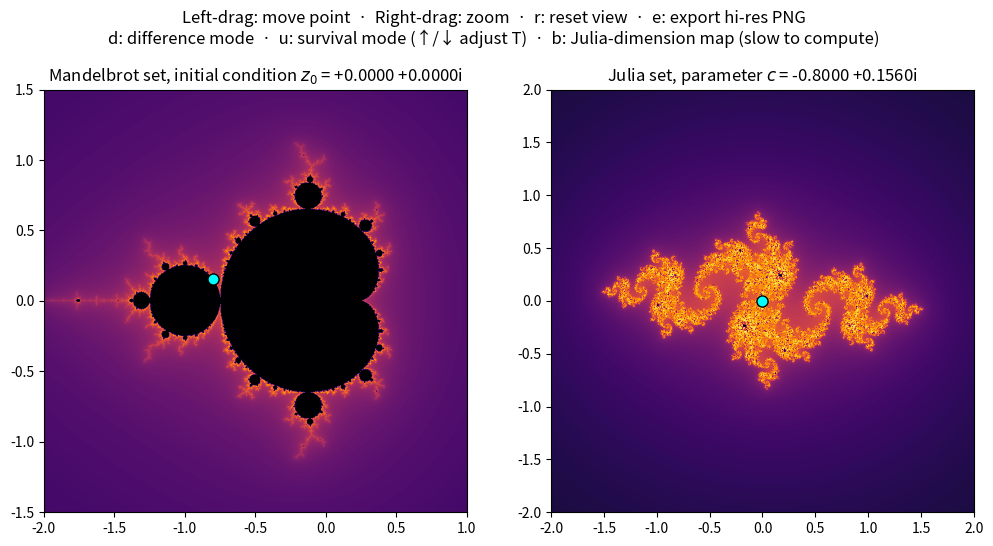

This chart was generated by the following Python code:
import time

import numpy as np
import matplotlib.pyplot as plt
from matplotlib import colormaps
from matplotlib.widgets import RectangleSelector

# Full (home) viewing windows in the complex plane.
# Mandelbrot lives in the c-plane (parameter plane), Julia in the z-plane (dynamical plane).
MANDEL_EXTENT = (-2.0, 1.0, -1.5, 1.5)   # (xmin, xmax, ymin, ymax)
JULIA_EXTENT = (-2.0, 2.0, -2.0, 2.0)

# Two quality levels: coarse for live feedback while dragging, fine for the final image
# once the mouse button is released.
COARSE = dict(n=200, max_iter=100)
FINE = dict(n=800, max_iter=400)

# Export quality for saved PNGs (the `e` key / save_panel()). n is the output
# image size in pixels per side; the larger iteration budget resolves the
# thin boundary filaments that a 3000-px grid can now actually display.
HIRES = dict(n=3000, max_iter=1000)

# Dimension mode ('b' key): heat map of the Hausdorff dimension of the Julia
# set J_c over parameter space, computed per parameter from Bowen's pressure
# formula on a depth-level backward-orbit tree (2**depth preimages of the
# repelling fixed point). Unlike pixel-based box counting, this needs no
# Julia rendering and stays accurate for the Cantor-dust Julia sets outside
# the Mandelbrot set, whose sub-pixel gap structure a rendering cannot see.
DIM_QUALITY = dict(p=120, depth=13)
DIM_HIRES = dict(p=240, depth=14)   # `e`-key export: finer grid, deeper trees

# Preimage-tree leaves processed per vectorized batch (parameters * 2**depth).
# Bigger batches amortize numpy overhead but cost memory (~50 bytes/leaf of
# transient state during tree construction).
DIM_BATCH = 1_500_000

# Minimum seconds between recomputations while dragging, so motion events don't pile up.
DRAG_THROTTLE = 0.05

# Bailout radius for the escape test. Any orbit with |z| > 2 provably diverges, so
# membership in the set is identical for any radius >= 2; using a larger radius just
# lets the orbit grow a little past the threshold, which makes the smooth-coloring
# formula below more accurate (less visible banding).
ESCAPE_RADIUS = 4.0

# Perceptually uniform sequential colormap: lightness increases monotonically
# (so escape "speed" stays ordered even for colorblind viewers or in grayscale),
# while the hue sweep black -> purple -> red -> yellow keeps it vibrant.
CMAP = 'inferno'

# Difference-mode colors (chosen outside inferno's black->red->yellow sweep so
# the classification regions can't be confused with escape shading).
COLOR_BOTH = (0.0, 0.0, 0.0)        # black: both orbits bounded  (M_z0 ∩ M)
COLOR_CRIT_ONLY = (0.23, 0.52, 1.0)  # blue:  only critical orbit  (M ∖ M_z0)
COLOR_Z0_ONLY = (0.0, 1.0, 0.4)      # green: only z0's orbit      (the "dust")

# Survival ("un-dustified") mode: initial iteration threshold T for the solid
# finite-time stability set S_T = {c : z0's orbit survives >= T iterations}.
LEVEL_T0 = 50


def complex_grid(extent, n):
    """Return an n x n grid of complex numbers covering `extent`."""
    x = np.linspace(extent[0], extent[1], n)
    y = np.linspace(extent[2], extent[3], n)
    X, Y = np.meshgrid(x, y)
    return X + 1j * Y


def escape_time(z0, c, max_iter):
    """Iterate z -> z**2 + c and record a *smooth* escape time for each point.

    Either `z0` or `c` may be a grid while the other is a scalar:
      - Mandelbrot set: c is the grid, z0 is a single initial condition.
      - Julia set:      z0 is the grid, c is a single parameter.

    Returns an array `mu` where mu[i,j] is the smooth (fractional) iteration
    count at which the orbit escaped, or 0 if it never escaped within max_iter
    iterations (treated as inside the set).

    Smooth coloring: for an escaped point, the integer count i is corrected by
    -log2(log|z_i|), the fractional "overshoot" past the bailout radius. This
    makes mu vary continuously across the plane instead of jumping in integer
    steps, which removes the banding that hides fine filament structure.
    """
    z0, c = np.broadcast_arrays(np.asarray(z0, dtype=complex),
                                np.asarray(c, dtype=complex))
    z = z0.copy()                      # broadcast views are read-only; copy makes z writable
    mu = np.zeros(z.shape)
    alive = np.ones(z.shape, dtype=bool)   # points whose orbit hasn't escaped yet

    for i in range(1, max_iter + 1):
        z[alive] = z[alive] ** 2 + c[alive]
        escaped = alive & (np.abs(z) > ESCAPE_RADIUS)
        mu[escaped] = i + 1 - np.log2(np.log(np.abs(z[escaped])))
        alive &= ~escaped
        if not alive.any():
            break

    return mu


def shade(mu):
    """Compress smooth escape counts for display.

    log1p lifts the mid-range: points that survive many iterations (the ones
    tracing the fractal boundary) get spread across most of the colormap
    instead of being crushed into its top few percent. Interior points keep
    mu = 0, landing on the colormap's black end.
    """
    return np.log1p(mu)


def pressure_dimension(c_batch, depth, m=6):
    """Hausdorff dimension of J_c for each parameter, via Bowen's formula.

    For hyperbolic c (all of parameter space except the boundary of the
    Mandelbrot set and other non-hyperbolic parameters of measure zero, if
    any exist), dim J_c is the unique d at which the topological pressure of
    -d log|f'| on J_c vanishes -- equivalently, where the leading eigenvalue
    lambda(d) of the transfer operator (L_d g)(z) = sum_{f(w)=z} |f'(w)|^-d g(w)
    equals 1. lambda is approximated by power iteration realized on the exact
    backward-orbit tree of the repelling fixed point beta = (1 + sqrt(1-4c))/2
    (a point of J_c for every c): pulling beta back k levels through the two
    inverse branches +-sqrt(z - c) gives all 2**k preimages, and

        S_k(d) = sum over level-k preimages x of |(f^k)'(x)|^-d

    is exactly L_d^k applied to the constant function, evaluated at beta. The
    m-step ratio (S_depth / S_{depth-m})**(1/m) -- the geometric mean of m
    consecutive one-step ratios -- converges to lambda(d) at the transfer
    operator's spectral-gap rate; the averaging matters because subleading
    eigenvalues are often complex (e.g. the rabbit's period-3 combinatorics),
    which makes the single-step ratio oscillate with depth instead of
    settling. d is then found by solving lambda(d) = 1 with a clipped Newton
    iteration on log lambda (monotone decreasing in d, since its d-derivative
    is minus the Lyapunov exponent of the conformal measure, hence negative).

    Unlike box-counting a rendered image, this never touches pixels, so it
    has no resolution floor: the Cantor-dust Julia sets outside M, whose gap
    structure lies far below any feasible pixel size, get their true
    dimension (< 1 along the real slices, dropping toward 0 as c -> infinity)
    instead of an estimate contaminated by the nearby connected sets'. At
    non-hyperbolic parameters (parabolic c, Misiurewicz points, the boundary
    itself) Bowen's hypotheses fail and the value is only an approximation,
    but those parameters form a measure-zero set that a generic grid misses.

    |(f^k)'| is accumulated in log space along each branch: the chain rule
    gives log|(f^k)'(x)| = sum of log(2|z_j|) over x's ancestors below beta
    plus x itself. A branch passing within 1e-6 of the critical point 0
    (possible only when J_c nearly meets 0, i.e. c essentially on the
    boundary) would contribute log ~ -inf and an exploding weight; such
    branches are pruned by assigning a large sentinel log-derivative, which
    zeroes their weight and, being inherited additively, their descendants'.
    """
    b = len(c_batch)
    c = np.asarray(c_batch, dtype=complex)[:, None]
    z = 0.5 * (1 + np.sqrt(1 - 4 * c))          # beta, level-0 tree (b, 1)
    logD = np.zeros((b, 1))
    for level in range(depth):
        w = np.sqrt(z - c)
        z = np.concatenate([w, -w], axis=1)     # both inverse branches
        a = np.abs(z)
        step = np.where(a > 1e-6, np.log(2 * np.maximum(a, 1e-30)), 1e3)
        logD = np.concatenate([logD, logD], axis=1) + step
        if level == depth - m - 1:
            logD_prev = logD                    # level depth-m weights

    # Newton on g(d) = (log S_depth(d) - log S_{depth-m}(d)) / m = log lambda.
    # g' = -(<logD>_depth - <logD>_prev) / m under the respective Boltzmann
    # weights; clipping keeps iterates in the geometrically possible [0, 2].
    d = np.full(b, 1.0)
    for _ in range(30):
        wn = np.exp(-d[:, None] * logD)
        wp = np.exp(-d[:, None] * logD_prev)
        sn, sp = wn.sum(axis=1), wp.sum(axis=1)
        g = (np.log(sn) - np.log(sp)) / m
        gp = ((wp * logD_prev).sum(axis=1) / sp
              - (wn * logD).sum(axis=1) / sn) / m
        d = np.clip(d - g / np.minimum(gp, -1e-12), 0.0, 2.0)
        if np.max(np.abs(g)) < 1e-9:
            break
    return d


class MandelJulia:
    """Two linked panels:

      left  = Mandelbrot-type set { c : orbit of z0 under z -> z**2 + c is bounded },
              with a draggable marker at the Julia parameter c;
      right = Julia set { z0 : orbit of z0 under z -> z**2 + c is bounded },
              with a draggable marker at the Mandelbrot initial condition z0.

    Dragging the marker in one panel recomputes the *other* panel:
      - moving c (in the Mandelbrot panel) redraws the Julia set for that c;
      - moving z0 (in the Julia panel) redraws the Mandelbrot set seeded at that z0.
    """

    def __init__(self, c=-0.8 + 0.156j, z0=0 + 0j):
        self.c = c      # Julia parameter, chosen in the Mandelbrot panel
        self.z0 = z0    # Mandelbrot initial condition, chosen in the Julia panel

        # Current viewing windows (mutated by zooming); the module-level
        # constants above remain the "home" views that `r` restores.
        self.extent_m = MANDEL_EXTENT
        self.extent_j = JULIA_EXTENT

        # Display mode for the Mandelbrot panel:
        #   'escape'     - smooth escape-time shading of z0's orbit (default)
        #   'difference' - classify each c by which of the two orbits (z0's and
        #                  the critical point's) stays bounded, isolating
        #                  M ∖ M_z0 and hence the boundary of {c : z0 ∈ K_c}
        #   'level'      - the solid finite-time survival set S_T ("un-dustified"
        #                  M_z0); S_T shrinks onto M_z0 (dust included) as T grows
        #   'dimension'  - heat map of the Hausdorff dimension of the Julia
        #                  set J_c at each parameter c (independent of z0)
        self.mode_m = 'escape'
        self.level_T = LEVEL_T0   # iteration threshold for 'level' mode

        # Dimension-mode cache: (settings key, dimension array). The map is a
        # function of the viewing window alone -- not of z0 or c -- so marker
        # drags reuse it; only zooming (or the hi-res export) recomputes.
        self._dim_cache = None
        self.cbar = None          # colorbar shown only in dimension mode

        self.fig, (self.ax_m, self.ax_j) = plt.subplots(1, 2, figsize=(12, 6))
        self.fig.suptitle('Left-drag: move point  ·  Right-drag: zoom  ·  '
                          'r: reset view  ·  e: export hi-res PNG\n'
                          'd: difference mode  ·  u: survival mode (↑/↓ adjust T)'
                          '  ·  b: Julia-dimension map (slow to compute)')

        # Initial fine-quality renders.
        self.im_m = self.ax_m.imshow(self._mandel_image(FINE), origin='lower',
                                     extent=self.extent_m, cmap=CMAP)
        self.im_j = self.ax_j.imshow(self._julia_image(FINE), origin='lower',
                                     extent=self.extent_j, cmap=CMAP)

        # Draggable markers: c lives in the Mandelbrot panel, z0 in the Julia panel.
        # Cyan sits opposite inferno's black->red->yellow sweep, so the marker stays
        # visible over every part of the image; the black edge separates it from
        # bright-yellow boundary filaments.
        self.pt_c, = self.ax_m.plot([self.c.real], [self.c.imag], 'o',
                                    color='cyan', markersize=8, markeredgecolor='black')
        self.pt_z0, = self.ax_j.plot([self.z0.real], [self.z0.imag], 'o',
                                     color='cyan', markersize=8, markeredgecolor='black')

        self._update_titles()

        self.dragging = None          # None, 'c', or 'z0'
        self._last_draw = 0.0         # timestamp of the last coarse recomputation

        self.fig.canvas.mpl_connect('button_press_event', self.on_press)
        self.fig.canvas.mpl_connect('motion_notify_event', self.on_motion)
        self.fig.canvas.mpl_connect('button_release_event', self.on_release)
        self.fig.canvas.mpl_connect('key_press_event', self.on_key)

        # Rubber-band zoom rectangles, one per panel, bound to the RIGHT mouse
        # button so they can't collide with left-button marker drags.
        # minspan (in *pixels*, so it survives zooming) discards accidental
        # right-clicks that would otherwise select a degenerate window.
        # NOTE: RectangleSelector binds 'r' to "rotate selection" by default,
        # which collides with our reset key -- pressing r would silently put
        # both selectors into rotation mode and break all subsequent zooms.
        # Mapping rotate to '' (matches no key) disables it.
        selector_style = dict(edgecolor='cyan', facecolor='none',
                              linewidth=1.2, linestyle='--')
        no_rotate = dict(rotate='')
        self.sel_m = RectangleSelector(
            self.ax_m, lambda ec, er: self._on_zoom('mandel'),
            useblit=True, button=[3], minspanx=5, minspany=5,
            spancoords='pixels', props=selector_style,
            state_modifier_keys=no_rotate)
        self.sel_j = RectangleSelector(
            self.ax_j, lambda ec, er: self._on_zoom('julia'),
            useblit=True, button=[3], minspanx=5, minspany=5,
            spancoords='pixels', props=selector_style,
            state_modifier_keys=no_rotate)

    # ---- rendering ------------------------------------------------------

    @staticmethod
    def _effective_iters(quality, extent, home_extent):
        """Scale the iteration budget with magnification.

        Near the set's boundary, the number of iterations needed to decide
        escape grows as you zoom in; with a fixed budget, deep zooms degrade
        into featureless "everything looks interior" blobs. Structure scales
        with the *logarithm* of magnification, so a log-proportional boost
        keeps detail resolved without exploding compute on shallow zooms.
        """
        zoom = (home_extent[1] - home_extent[0]) / (extent[1] - extent[0])
        if zoom <= 1:
            return quality['max_iter']
        return int(quality['max_iter'] * (1 + 0.6 * np.log10(zoom)))

    def _mandel_image(self, quality):
        if self.mode_m == 'dimension':
            # The dimension map has its own (much coarser) resolution settings;
            # `quality` only selects between the interactive and export tiers.
            return self._dimension_image(
                DIM_HIRES if quality['n'] >= HIRES['n'] else DIM_QUALITY)
        C = complex_grid(self.extent_m, quality['n'])
        iters = self._effective_iters(quality, self.extent_m, MANDEL_EXTENT)
        if self.mode_m == 'level':
            # Survival mode: threshold at exactly T iterations (the zoom-scaled
            # budget is irrelevant here; T itself is the resolution dial).
            mu_T = escape_time(self.z0, C, self.level_T)
            mu_crit = escape_time(0, C, iters)
            return self._level_rgb(mu_T, mu_crit)
        mu_z0 = escape_time(self.z0, C, iters)
        if self.mode_m == 'escape':
            return shade(mu_z0)
        # Difference mode: also iterate the critical orbit (z0 = 0) over the
        # same c-grid, i.e. compute the classical Mandelbrot set alongside.
        mu_crit = escape_time(0, C, iters)
        return self._difference_rgb(mu_z0, mu_crit)

    @staticmethod
    def _level_rgb(mu_T, mu_crit):
        """Render the solid finite-time survival set S_T ("un-dustified" M_z0).

        S_T = {c : z0's orbit survives >= T iterations} is compact and solid,
        and the family is nested with intersection over all T equal to M_z0.
        Coloring:
          survives, c in M      -> black (converges to the visible M_z0 ∩ M)
          survives, c not in M  -> green (the flesh over the dust: melts away
                                   as T grows, leaving the Cantor skeleton)
          escaped before T      -> white
        """
        surv = mu_T == 0
        in_m = mu_crit == 0
        rgb = np.ones(surv.shape + (3,))          # white background
        rgb[surv & in_m] = COLOR_BOTH
        rgb[surv & ~in_m] = COLOR_Z0_ONLY
        return rgb

    @staticmethod
    def _difference_rgb(mu_z0, mu_crit):
        """Classify each parameter c by which orbits stayed bounded.

        mu == 0 marks a bounded (non-escaped) orbit. Four classes:
          both bounded        -> black  (M_z0 ∩ M: z0's stability survives in M)
          only critical (M∖M_z0) -> blue; its inner edge is the boundary of the
                                 z0-dependent set {c : z0 ∈ K_c} inside M
          only z0             -> green (the measure-zero "dust": z0 sits on a
                                 Cantor Julia set; should be virtually empty)
          neither             -> smooth escape shading of z0's orbit, as usual
        """
        base = shade(mu_z0)
        top = base.max()
        rgb = colormaps[CMAP](base / top if top > 0 else base)[..., :3]
        in_s = mu_z0 == 0     # z0's orbit bounded:      c ∈ S(z0) = {c : z0 ∈ K_c}
        in_m = mu_crit == 0   # critical orbit bounded:  c ∈ M
        rgb[in_m & in_s] = COLOR_BOTH
        rgb[in_m & ~in_s] = COLOR_CRIT_ONLY
        rgb[~in_m & in_s] = COLOR_Z0_ONLY
        return rgb

    def _julia_image(self, quality):
        Z0 = complex_grid(self.extent_j, quality['n'])
        iters = self._effective_iters(quality, self.extent_j, JULIA_EXTENT)
        mu = escape_time(Z0, self.c, iters)
        return shade(mu)

    def _dimension_image(self, settings):
        """Hausdorff dimension of J_c over the current parameter window.

        Returns a (p, p) float array: entry [i, j] is the Bowen-formula
        dimension (see pressure_dimension) of the Julia set for the parameter
        c at that grid cell. Computed in row batches sized so each holds at
        most DIM_BATCH preimage-tree leaves, and cached: the map depends only
        on the viewing window and the settings (not on z0 or c), so marker
        drags hit the cache and only zooming or the hi-res export triggers a
        recomputation. Progress is printed to the console.
        """
        key = (tuple(self.extent_m), settings['p'], settings['depth'])
        if self._dim_cache is not None and self._dim_cache[0] == key:
            return self._dim_cache[1]
        p, depth = settings['p'], settings['depth']
        C = complex_grid(self.extent_m, p)
        dims = np.empty((p, p))
        # dim J_c = dim J_conj(c): conjugating c mirrors the Julia set, which
        # leaves its dimension unchanged. In a window symmetric about the
        # real axis (like the home view) only the top half is computed and
        # the bottom half is mirrored -- an exact 2x saving.
        ymin, ymax = self.extent_m[2], self.extent_m[3]
        symmetric = abs(ymin + ymax) < 1e-9 * (ymax - ymin)
        start = p // 2 if symmetric else 0
        total = p - start
        chunk = max(1, DIM_BATCH // (p * 2 ** depth))
        print(f'computing {p}x{p} dimension map '
              f'({total} rows of {p} preimage trees, depth {depth})...')
        t0 = time.perf_counter()
        done = 0
        report = total / 4
        for r in range(start, p, chunk):
            rows = C[r:r + chunk]
            dims[r:r + chunk] = pressure_dimension(
                rows.ravel(), depth).reshape(rows.shape)
            done += rows.shape[0]
            if done >= report and done < total:
                print(f'  {done}/{total} rows, '
                      f'{time.perf_counter() - t0:.0f}s elapsed')
                report += total / 4
        if symmetric:
            dims[:start] = dims[::-1][:start].copy()   # rows k <- p-1-k
        print(f'  done in {time.perf_counter() - t0:.0f}s')
        self._dim_cache = (key, dims)
        return dims

    def _dim_at(self, c):
        """Dimension estimate at the grid parameter nearest c, from the cache."""
        if self._dim_cache is None:
            return None
        (x0, x1, y0, y1), p = self._dim_cache[0][0], self._dim_cache[0][1]
        img = self._dim_cache[1]
        i = int(round((c.imag - y0) / (y1 - y0) * (p - 1)))
        j = int(round((c.real - x0) / (x1 - x0) * (p - 1)))
        if 0 <= i < p and 0 <= j < p:
            return img[i, j]
        return None

    def _redraw_mandel(self, quality):
        img = self._mandel_image(quality)
        self.im_m.set_data(img)
        if img.ndim == 2:   # scalar field -> colormap; clim is meaningless for RGB
            self.im_m.set_clim(img.min(), img.max())

    def _redraw_julia(self, quality):
        img = self._julia_image(quality)
        self.im_j.set_data(img)
        self.im_j.set_clim(img.min(), img.max())

    def _update_titles(self):
        if self.mode_m == 'dimension':
            d = self._dim_at(self.c)
            at_marker = '' if d is None else f' · d ≈ {d:.2f} at marker'
            self.ax_m.set_title('Hausdorff dimension of $J_c$ (Bowen pressure '
                                'formula)' + at_marker, fontsize=10)
            self.ax_j.set_title(f'Julia set, parameter '
                                f'$c$ = {self.c.real:+.4f} {self.c.imag:+.4f}i')
            return
        if self.mode_m == 'level':
            self.ax_m.set_title(
                f'survival set $S_T$, T = {self.level_T} iterations · '
                f'green: $S_T \\setminus M$   ($z_0$ = {self.z0.real:+.4f} '
                f'{self.z0.imag:+.4f}i)', fontsize=10)
            return
        if self.mode_m == 'difference':
            self.ax_m.set_title(
                f'black: $M_{{z_0}} \\cap M$ · blue: $M \\setminus M_{{z_0}}$ · '
                f'green: dust   ($z_0$ = {self.z0.real:+.4f} {self.z0.imag:+.4f}i)',
                fontsize=10)
            return
        self.ax_m.set_title(f'Mandelbrot set, initial condition '
                            f'$z_0$ = {self.z0.real:+.4f} {self.z0.imag:+.4f}i')
        self.ax_j.set_title(f'Julia set, parameter '
                            f'$c$ = {self.c.real:+.4f} {self.c.imag:+.4f}i')

    def _apply_point(self, which, x, y, quality):
        """Move the marker `which` to (x, y) and recompute the linked panel."""
        if which == 'c':
            self.c = x + 1j * y
            self.pt_c.set_data([x], [y])
            self._redraw_julia(quality)
        else:
            self.z0 = x + 1j * y
            self.pt_z0.set_data([x], [y])
            self._redraw_mandel(quality)
        self._update_titles()
        self.fig.canvas.draw_idle()

    # ---- zooming --------------------------------------------------------

    def _set_view(self, which, extent):
        """Point `which` panel at a new complex-plane window and re-render it.

        This is a true zoom: the escape-time grid is recomputed over the new
        window at fine quality (with an iteration budget scaled to the
        magnification), not a stretch of already-rendered pixels.

        In dimension mode the export uses the DIM_HIRES settings instead, so
        the file is p x p (one pixel per parameter) -- much smaller than the
        escape-mode exports, and much slower to compute.
        """
        if which == 'mandel':
            self.extent_m = extent
            self._redraw_mandel(FINE)
            self.im_m.set_extent(extent)
            ax = self.ax_m
        else:
            self.extent_j = extent
            self._redraw_julia(FINE)
            self.im_j.set_extent(extent)
            ax = self.ax_j
        ax.set_xlim(extent[0], extent[1])
        ax.set_ylim(extent[2], extent[3])
        self.fig.canvas.draw_idle()

    def _on_zoom(self, which):
        """RectangleSelector callback: zoom `which` panel to the drawn box."""
        sel = self.sel_m if which == 'mandel' else self.sel_j
        xmin, xmax, ymin, ymax = sel.extents   # corners, already sorted
        if xmax <= xmin or ymax <= ymin:       # degenerate selection
            return
        sel.set_visible(False)                 # drop the rubber-band outline
        self._set_view(which, (xmin, xmax, ymin, ymax))

    def save_panel(self, which, path=None, quality=HIRES):
        """Recompute `which` panel ('mandel' or 'julia') at export quality and
        save it as a PNG. Returns the path written.

        The image is recomputed from scratch over the panel's *current*
        viewing window (so it honors any zoom) with the current display mode,
        marker position, and (in survival mode) threshold T -- it is not an
        upscale of the on-screen 800x800 render. plt.imsave writes the array
        one grid point per pixel, so the file is exactly quality['n'] pixels
        square with no axes, titles, markers, or padding.
        """
        if which == 'mandel':
            img = self._mandel_image(quality)
        else:
            img = self._julia_image(quality)
        if path is None:
            path = f'{which}_{time.strftime("%Y%m%d-%H%M%S")}.png'
        if img.ndim == 2:
            # Scalar escape-time field: imsave normalizes min->max onto the
            # colormap, matching the set_clim scaling used on screen.
            plt.imsave(path, img, cmap=CMAP, origin='lower')
        else:
            # Difference/survival modes already produced an RGB array.
            plt.imsave(path, img, origin='lower')
        print(f'saved {which} panel ({img.shape[1]}x{img.shape[0]} px) -> {path}')
        return path

    def _switch_mode(self, mode):
        """Toggle the Mandelbrot panel between `mode` and plain escape view."""
        self.mode_m = mode if self.mode_m != mode else 'escape'
        self._redraw_mandel(FINE)
        # The dimension heat map is the only mode whose pixel values carry
        # quantitative meaning, so it gets a colorbar; remove it (restoring
        # the panel's original width) when leaving the mode.
        if self.mode_m == 'dimension' and self.cbar is None:
            self.cbar = self.fig.colorbar(self.im_m, ax=self.ax_m,
                                          fraction=0.046, pad=0.02)
        elif self.mode_m != 'dimension' and self.cbar is not None:
            self.cbar.remove()
            self.cbar = None
        self._update_titles()
        self.fig.canvas.draw_idle()

    def on_key(self, event):
        """`r`: restore home window (hovered panel, else both).
        `d`: toggle difference mode.  `u`: toggle survival ("un-dustify") mode.
        up/down (in survival mode): raise/lower the iteration threshold T.
        `b`: toggle the Julia-dimension heat map.
        `e`: export a hi-res PNG of the hovered panel (else both panels)."""
        if event.key in ('b', 'B'):
            self._switch_mode('dimension')
            return
        if event.key in ('e', 'E'):
            if event.inaxes is self.ax_m:
                self.save_panel('mandel')
            elif event.inaxes is self.ax_j:
                self.save_panel('julia')
            else:
                self.save_panel('mandel')
                self.save_panel('julia')
            return
        if event.key in ('d', 'D'):
            self._switch_mode('difference')
            return
        if event.key in ('u', 'U'):
            self._switch_mode('level')
            return
        if event.key in ('up', 'down') and self.mode_m == 'level':
            if event.key == 'up':
                self.level_T = int(np.ceil(self.level_T * 1.5))
            else:
                self.level_T = max(5, int(self.level_T / 1.5))
            self._redraw_mandel(FINE)
            self._update_titles()
            self.fig.canvas.draw_idle()
            return
        if event.key not in ('r', 'R'):
            return
        if event.inaxes is self.ax_m:
            self._set_view('mandel', MANDEL_EXTENT)
        elif event.inaxes is self.ax_j:
            self._set_view('julia', JULIA_EXTENT)
        else:
            self._set_view('mandel', MANDEL_EXTENT)
            self._set_view('julia', JULIA_EXTENT)

    # ---- mouse events ---------------------------------------------------

    def on_press(self, event):
        if event.button != 1:
            return   # marker dragging is left-button only; right button zooms
        if event.inaxes is self.ax_m:
            self.dragging = 'c'
        elif event.inaxes is self.ax_j:
            self.dragging = 'z0'
        else:
            return
        # Clicking anywhere in a panel jumps its marker there and starts a drag.
        self._apply_point(self.dragging, event.xdata, event.ydata, COARSE)
        self._last_draw = time.perf_counter()

    def on_motion(self, event):
        if self.dragging is None or event.inaxes is None or event.xdata is None:
            return
        # Only respond to motion inside the panel being dragged.
        expected_ax = self.ax_m if self.dragging == 'c' else self.ax_j
        if event.inaxes is not expected_ax:
            return
        now = time.perf_counter()
        if now - self._last_draw < DRAG_THROTTLE:
            return
        self._last_draw = now
        self._apply_point(self.dragging, event.xdata, event.ydata, COARSE)

    def on_release(self, event):
        if self.dragging is None:
            return
        which = self.dragging
        self.dragging = None
        # Refine the linked panel at full quality using the final marker position.
        if which == 'c':
            self._redraw_julia(FINE)
        else:
            self._redraw_mandel(FINE)
        self.fig.canvas.draw_idle()


if __name__ == '__main__':
    viewer = MandelJulia()
    plt.show()
